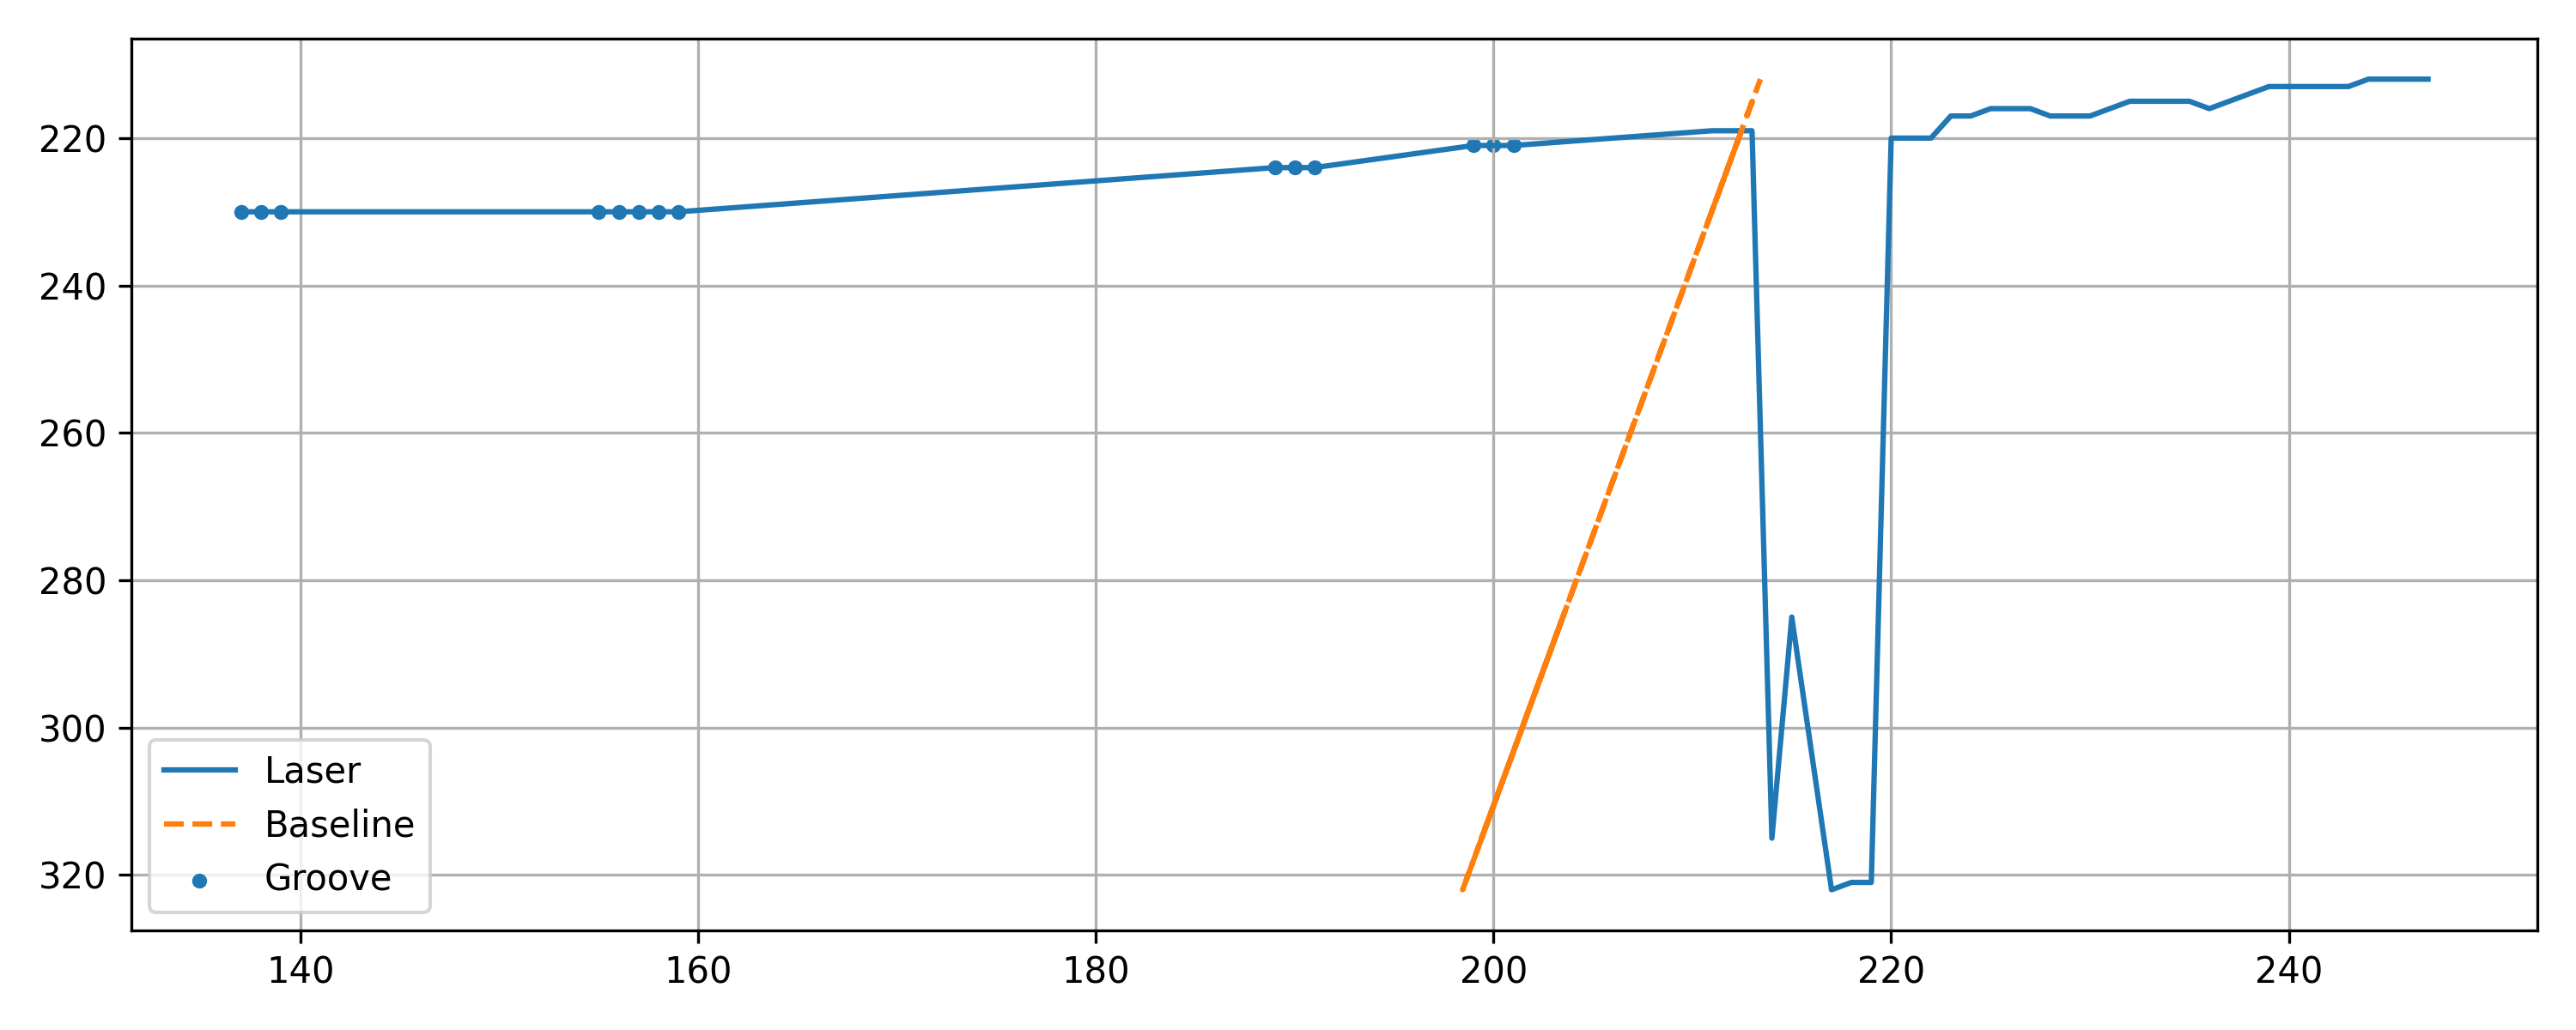

The file beside this chart, header and first rows:
x, y, baseline, depth, groove
137, 230, 211, 73.97, 1
138, 230, 211, 72.97, 1
139, 230, 211, 71.97, 1
155, 230, 211, 55.97, 1
156, 230, 211, 54.97, 1
157, 230, 211, 53.97, 1
158, 230, 211, 52.97, 1
159, 230, 211, 51.97, 1
189, 224, 211.8, 22.79, 1
190, 224, 211.8, 21.79, 1
191, 224, 211.8, 20.79, 1
199, 221, 212.2, 13.2, 1
200, 221, 212.2, 12.2, 1
201, 221, 212.2, 11.2, 1
211, 219, 212.5, 1.469, 0
212, 219, 212.5, 0.4687, 0
213, 219, 212.5, -0.5313, 0
214, 315, 199.4, -14.6, 0
215, 285, 203.5, -11.52, 0
217, 322, 198.4, -18.55, 0
218, 321, 198.6, -19.42, 0
219, 321, 198.6, -20.42, 0
220, 220, 212.3, -7.667, 0
221, 220, 212.3, -8.667, 0
222, 220, 212.3, -9.667, 0
223, 217, 212.7, -10.26, 0
224, 217, 212.7, -11.26, 0
225, 216, 212.9, -12.12, 0
226, 216, 212.9, -13.12, 0
227, 216, 212.9, -14.12, 0
228, 217, 212.7, -15.26, 0
229, 217, 212.7, -16.26, 0
230, 217, 212.7, -17.26, 0
232, 215, 213, -18.99, 0
233, 215, 213, -19.99, 0
234, 215, 213, -20.99, 0
235, 215, 213, -21.99, 0
236, 216, 212.9, -23.12, 0
239, 213, 213.3, -25.71, 0
240, 213, 213.3, -26.71, 0
241, 213, 213.3, -27.71, 0
242, 213, 213.3, -28.71, 0
243, 213, 213.3, -29.71, 0
244, 212, 213.4, -30.58, 0
245, 212, 213.4, -31.58, 0
246, 212, 213.4, -32.58, 0
247, 212, 213.4, -33.58, 0
